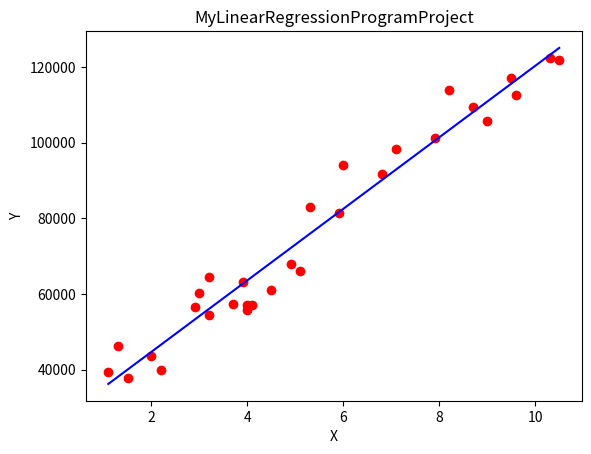

Here is the Python script that generated this plot:
import numpy as np
import matplotlib.pyplot as plt

#We use a simple favorite data set for Linear Regression code.
x = [1.1,1.3,1.5,2,2.2,2.9,3,3.2,3.2,3.7,3.9,4,4,4.1,4.5,4.9,5.1,5.3,5.9,6,6.8,7.1,7.9,8.2,8.7,9,9.5,9.6,10.3,10.5]
y = [39343,46205,37731,43525,39891,56642,60150,54445,64445,57189,63218,55794,56957,57081,61111,67938,66029,83088,81363,93940,91738,98273,101302,113812,109431,105582,116969,112635,122391,121872]




#Model setup
#This function try to sum some stafs for example compute elements of x. 
def find_sum(a,b):
    res = 0
    for i in a:
        res += i**b
    return(res)


#This function try to compute product of elements of to vector for example sum of product of x and y
def find_mul_sum(a1,b1):
    res = 0
    for i in range(len(a1)):
        res+= (a1[i]*b1[i])
    return(res)


sum_x = find_sum(x,1)
sum_y = find_sum(y,1)
sum_x2 = find_sum(x,2)
sum_xy = find_mul_sum(x,y)

#This function try to compute a the system of equations.
def solve_equ(sum_x , sum_y , sum_x2 , sum_xy):
    n = 30
    p = np.array([[sum_x,n], [sum_x2,sum_x]])
    q = np.array([sum_y,sum_xy])
    res = np.linalg.solve(p,q)
    return(res)
res = solve_equ(sum_x , sum_y , sum_x2 , sum_xy)  

#This fuction try to predict amounts of y
def predict(x,res):
    y_pred = []
    for i in x:
        y_pred.append(res[0]*i +res[1])
    return (y_pred)


y_pred = predict(x,res)

#we can plot x and y in addition we plot line of x and y_pred.
plt.scatter(x, y, color = 'red')
plt.plot(x, y_pred, color = 'blue')
plt.title('MyLinearRegressionProgramProject')
plt.xlabel('X')
plt.ylabel('Y')